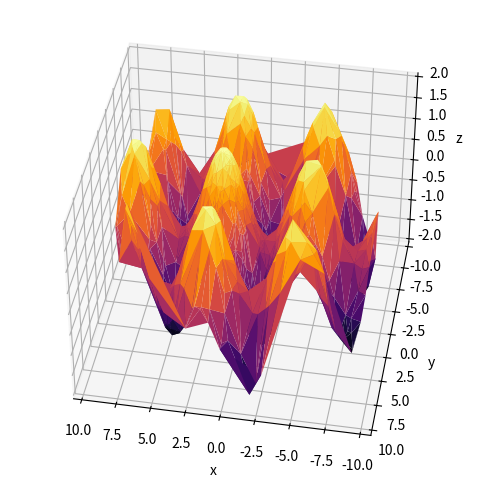

Write the Python code that produced this figure.
import numpy as np
import matplotlib.pyplot as plt

r = 3 * np.pi * np.random.random(1000)
theta = 5 * np.pi * np.random.random(1000)
xdata = np.ravel(r * np.sin(theta))
ydata = np.ravel(r * np.cos(theta))
zdata = np.sin(xdata) + np.cos(ydata)

fig = plt.figure(figsize=(9, 6))
ax = plt.axes(projection = '3d')

ax.plot_trisurf(xdata, ydata, zdata, cmap = 'inferno')

ax.set_xlabel('x')
ax.set_ylabel('y')
ax.set_zlabel('z')

ax.view_init(40, 100)

plt.show()
